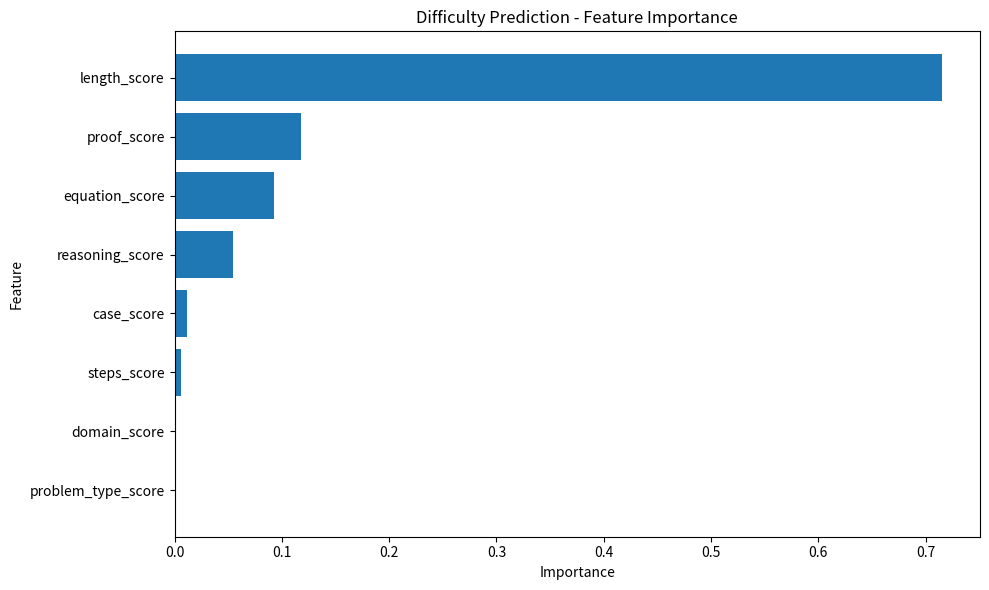

Reproduce this figure in Python.
import pandas as pd
import matplotlib.pyplot as plt
from pathlib import Path

print("=" * 70)
print("OLYMPIAD INTELLIGENCE - FEATURE IMPORTANCE VISUALIZATION")
print("=" * 70)

# Paths
DATA_PATH = Path("data/processed/difficulty_predictions.csv")
OUTPUT_DIR = Path("data/processed/plots")
OUTPUT_DIR.mkdir(parents=True, exist_ok=True)

# Feature importance from the trained model
importance_data = {
    "feature": [
        "length_score",
        "proof_score",
        "equation_score",
        "reasoning_score",
        "case_score",
        "steps_score",
        "domain_score",
        "problem_type_score"
    ],
    "importance": [
        0.714917,
        0.117450,
        0.092998,
        0.054117,
        0.011677,
        0.005800,
        0.001526,
        0.001515
    ]
}

df = pd.DataFrame(importance_data)

# Sort by importance
df = df.sort_values("importance", ascending=True)

print("\nFeature importance:")
print(df.to_string(index=False))

# Plot
plt.figure(figsize=(10, 6))

plt.barh(
    df["feature"],
    df["importance"]
)

plt.xlabel("Importance")
plt.ylabel("Feature")
plt.title("Difficulty Prediction - Feature Importance")

plt.tight_layout()

output_path = OUTPUT_DIR / "feature_importance.png"
plt.savefig(output_path, dpi=300, bbox_inches="tight")
plt.close()

print("\nSaved:")
print(output_path)

print("\nFeature importance visualization complete.")
